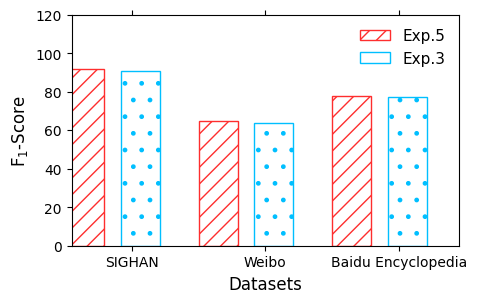

The script that saved this image: (Note: this script raises an exception after producing the figure.)
# -*- coding: UTF-8 -*-
# This script is used for making bar comparison graph.
# Environment: Both python 2.7 and python 3.5 are OK.

import matplotlib.pyplot as plt
import numpy as np
from matplotlib.ticker import MultipleLocator, NullLocator
from scipy import interpolate

def make_model_compare_graph(row_num, col_num):
	fig = plt.figure(figsize = [5, 3])	#[width, height]

	bar_width = 3
	gap_bars_width = 1.3 	#同组的bar之间的间隔
	gap_groups_width = 3	#不同组之间的间隔
	start = 1
	x1_data = []; x2_data = []; xticks_x = [];
	for i in range(0, 3):
		#print(i)
		x1_data.append(start + (2 * bar_width + gap_bars_width + gap_groups_width) * i)
		x2_data.append(x1_data[i] + bar_width + gap_bars_width)
		xticks_x.append(x1_data[i] + bar_width + gap_bars_width / 2 )

	xticks_label = ['SIGHAN', 'Weibo', 'Baidu Encyclopedia']

	exp3_result = [92, 65, 78]
	exp5_result = [91, 64, 77]

	#画第一幅图strict
	title = "Strict Mode"
	x_label = "Datasets"
	y_label = "F$_1$-Score"
	x_range = [0, x2_data[2] + bar_width + start]
	y_range = [0, 120]
	yticks_y = []
	yticks_label = []
	legend2 = "Exp.3"
	legend1 = "Exp.5"

	font = {'family': 'Times New Roman', 'size': 12}

	#plt.title(title, fontdict=font)
	plt.xlabel(x_label,fontdict=font)
	plt.ylabel(y_label, fontdict=font)

	if len(x_range) != 0:
		plt.xlim(x_range[0], x_range[1])
	if len(y_range) != 0:
		plt.ylim(y_range[0], y_range[1])

	#plt.tick_params(length=0)
	plt.tick_params(bottom='off', top='off')

	if len(xticks_x) != 0 and len(xticks_label) == len(xticks_x):
		plt.xticks(xticks_x, xticks_label, family='Times New Roman')
	else:
		plt.xticks(family='Times New Roman')

	if len(yticks_y) != 0 and len(yticks_label) == len(yticks_y):
		plt.yticks(yticks_y, yticks_label, family='Times New Roman')
	else:
		plt.yticks(family='Times New Roman')

	plt.bar(x1_data, exp3_result, bar_width, label=legend1, hatch='//', color='white', edgecolor='#FE2E2E')
	plt.bar(x2_data, exp5_result, bar_width, label=legend2, hatch='.', color='white', edgecolor='#00BFFF')

	font_legend = {'family': 'Times New Roman',
			'size': 11,
			}
	plt.legend(loc='upper right',frameon=False, prop=font_legend)

	#在第一个条形上面添加y值
	for x, y in zip(x1_data, exp3_result):
		plt.text(x+bar_width/2, y+0.005, "%.2f" % y, ha='center', va='bottom', fontsize='11', fontdict=font)
	#在第二个条形上添加y值
	for x, y in zip(x2_data, exp5_result):
		plt.text(x+bar_width/2, y+0.005, "%.2f" % y, ha='center', va='bottom', fontsize='11', fontdict=font)

	plt.tight_layout()
	#plt.show()
	plt.savefig('bar_compare_single.png', dpi=300)
	#plt.savefig('exp35.eps', format='eps', dpi=300)



def main(report_path):
	make_model_compare_graph(1, 3)

if __name__ == "__main__":
	report_path="dummy"
	main(report_path)


